Run: headless pygame with SDL's dummy video driver; simulated clock (each Clock.tick advances the game by its frame time, no real sleeping); random seed 0; keys injected as events and as key.get_pressed() state; no mouse input.
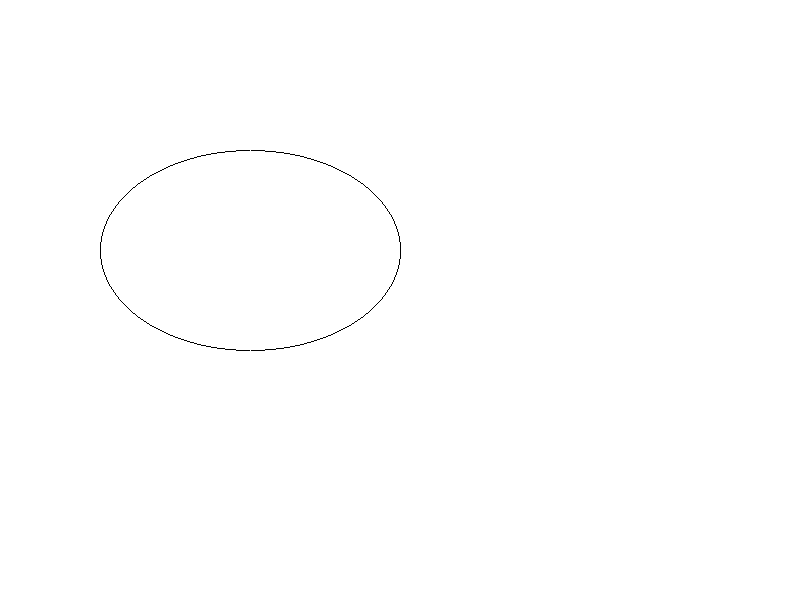
Frame 1 of 4 · flips 1–60 · no input
Frame 2 of 4 · flips 61–180 · tapped SPACE, RETURN · held RIGHT (→), D · screen unchanged from frame 1, image omitted
Frame 3 of 4 · flips 181–300 · held DOWN (↓), S · screen unchanged from frame 2, image omitted
Frame 4 of 4 · flips 301–420 · held LEFT (←), A, UP (↑), W · screen unchanged from frame 3, image omitted

The pygame program that drew these frames:

import pygame
import sys
pygame.init()
WIDTH,HEIGHT=800,600
screen=pygame.display.set_mode((WIDTH,HEIGHT))
pygame.display.set_caption("Mid-point Ellipse Algorithm")
WHITE=(255,255,255)
BLACK=(0,0,0)


def draw_ellipse(xc,yc,rx,ry):
    x=0
    y=ry
    #For Region 1
    p1=float(ry**2-(rx**2)*ry+1/4*(rx**2))
    while(2*(ry**2)*x <= 2*(rx**2)*y):
        if(p1<0):
            x=x+1
            y=y
            p1=float(p1+2*(ry**2)*x+(ry**2))
        else:
            x=x+1
            y=y-1
            p1=float(p1+2*(ry**2)*x-2*(rx**2)*y+(ry**2))
        screen.set_at((x+xc,y+yc),BLACK)
        screen.set_at((x+xc,-y+yc),BLACK)
        screen.set_at((-x+xc,-y+yc),BLACK)
        screen.set_at((-x+xc,y+yc),BLACK)

    #For Region 2
    p2=float((ry**2)*((x+0.5)**2)+(rx**2)*((y-1)**2)-(rx**2)*(ry**2))
    while(y!=0):
        if(p2>0):
            x=x
            y=y-1
            p2=float(p2-2*(rx**2)*y+(rx**2))
        else:
            x=x+1
            y=y-1
            p2=float(p2+2*(ry**2)*x-2*(rx**2)*y+(rx**2))
        screen.set_at((x+xc,y+yc),BLACK)
        screen.set_at((x+xc,-y+yc),BLACK)
        screen.set_at((-x+xc,-y+yc),BLACK)
        screen.set_at((-x+xc,y+yc),BLACK)


def main():
    while True:
        for event in pygame.event.get():
            if event.type==pygame.QUIT:
                pygame.quit()
                sys.exit()
        screen.fill(WHITE)
        draw_ellipse(250,250,150,100)
        pygame.display.flip()   


if __name__=="__main__":
    main()

        
